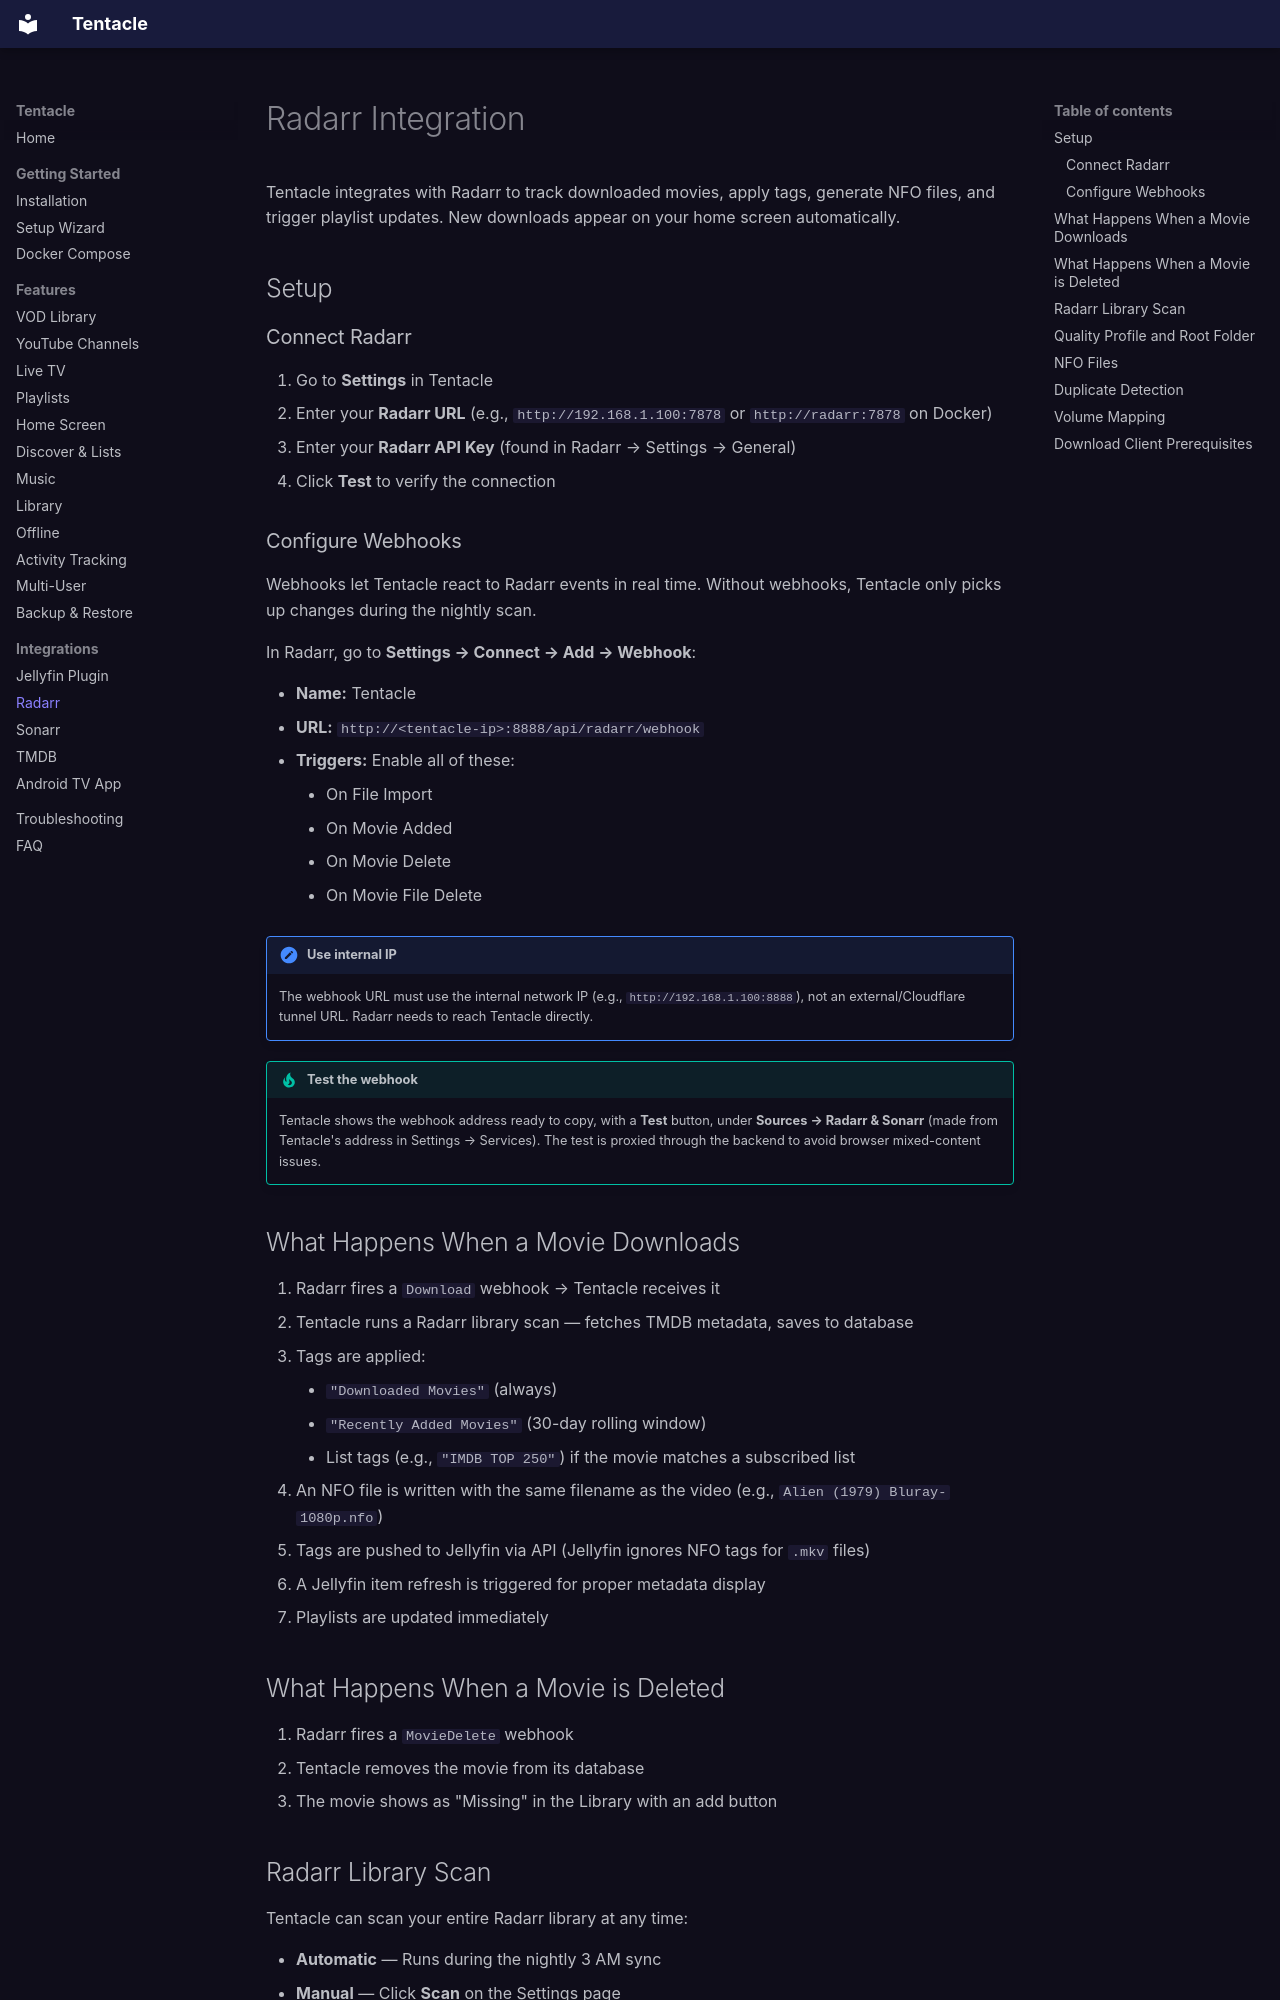

repository: lucas-romanenko/jellyfin-tentacle · page: integrations/radarr/index.html · generator: mkdocs

# Radarr Integration

Tentacle integrates with Radarr to track downloaded movies, apply tags, generate NFO files, and trigger playlist updates. New downloads appear on your home screen automatically.

## Setup

### Connect Radarr

1. Go to **Settings** in Tentacle
2. Enter your **Radarr URL** (e.g., `http://192.168.1.100:7878` or `http://radarr:7878` on Docker)
3. Enter your **Radarr API Key** (found in Radarr → Settings → General)
4. Click **Test** to verify the connection

### Configure Webhooks

Webhooks let Tentacle react to Radarr events in real time. Without webhooks, Tentacle only picks up changes during the nightly scan.

In Radarr, go to **Settings → Connect → Add → Webhook**:

- **Name:** Tentacle
- **URL:** `http://<tentacle-ip>:8888/api/radarr/webhook`
- **Triggers:** Enable all of these:
    - On File Import
    - On Movie Added
    - On Movie Delete
    - On Movie File Delete

!!! important "Use internal IP"
    The webhook URL must use the internal network IP (e.g., `http://192.168.1.100:8888`), not an external/Cloudflare tunnel URL. Radarr needs to reach Tentacle directly.

!!! tip "Test the webhook"
    Tentacle shows the webhook address ready to copy, with a **Test** button, under **Sources → Radarr & Sonarr** (made from Tentacle's address in Settings → Services). The test is proxied through the backend to avoid browser mixed-content issues.

## What Happens When a Movie Downloads

1. Radarr fires a `Download` webhook → Tentacle receives it
2. Tentacle runs a Radarr library scan — fetches TMDB metadata, saves to database
3. Tags are applied:
    - `"Downloaded Movies"` (always)
    - `"Recently Added Movies"` (30-day rolling window)
    - List tags (e.g., `"IMDB TOP 250"`) if the movie matches a subscribed list
4. An NFO file is written with the same filename as the video (e.g., `Alien (1979) Bluray-1080p.nfo`)
5. Tags are pushed to Jellyfin via API (Jellyfin ignores NFO tags for `.mkv` files)
6. A Jellyfin item refresh is triggered for proper metadata display
7. Playlists are updated immediately

## What Happens When a Movie is Deleted

1. Radarr fires a `MovieDelete` webhook
2. Tentacle removes the movie from its database
3. The movie shows as "Missing" in the Library with an add button

## Radarr Library Scan

Tentacle can scan your entire Radarr library at any time:

- **Automatic** — Runs during the nightly 3 AM sync
- **Manual** — Click **Scan** on the Settings page
- **Post-setup** — Runs automatically after the setup wizard if Radarr is configured

The scan fetches all movies from Radarr, matches TMDB metadata, writes NFO files, and applies tags.
